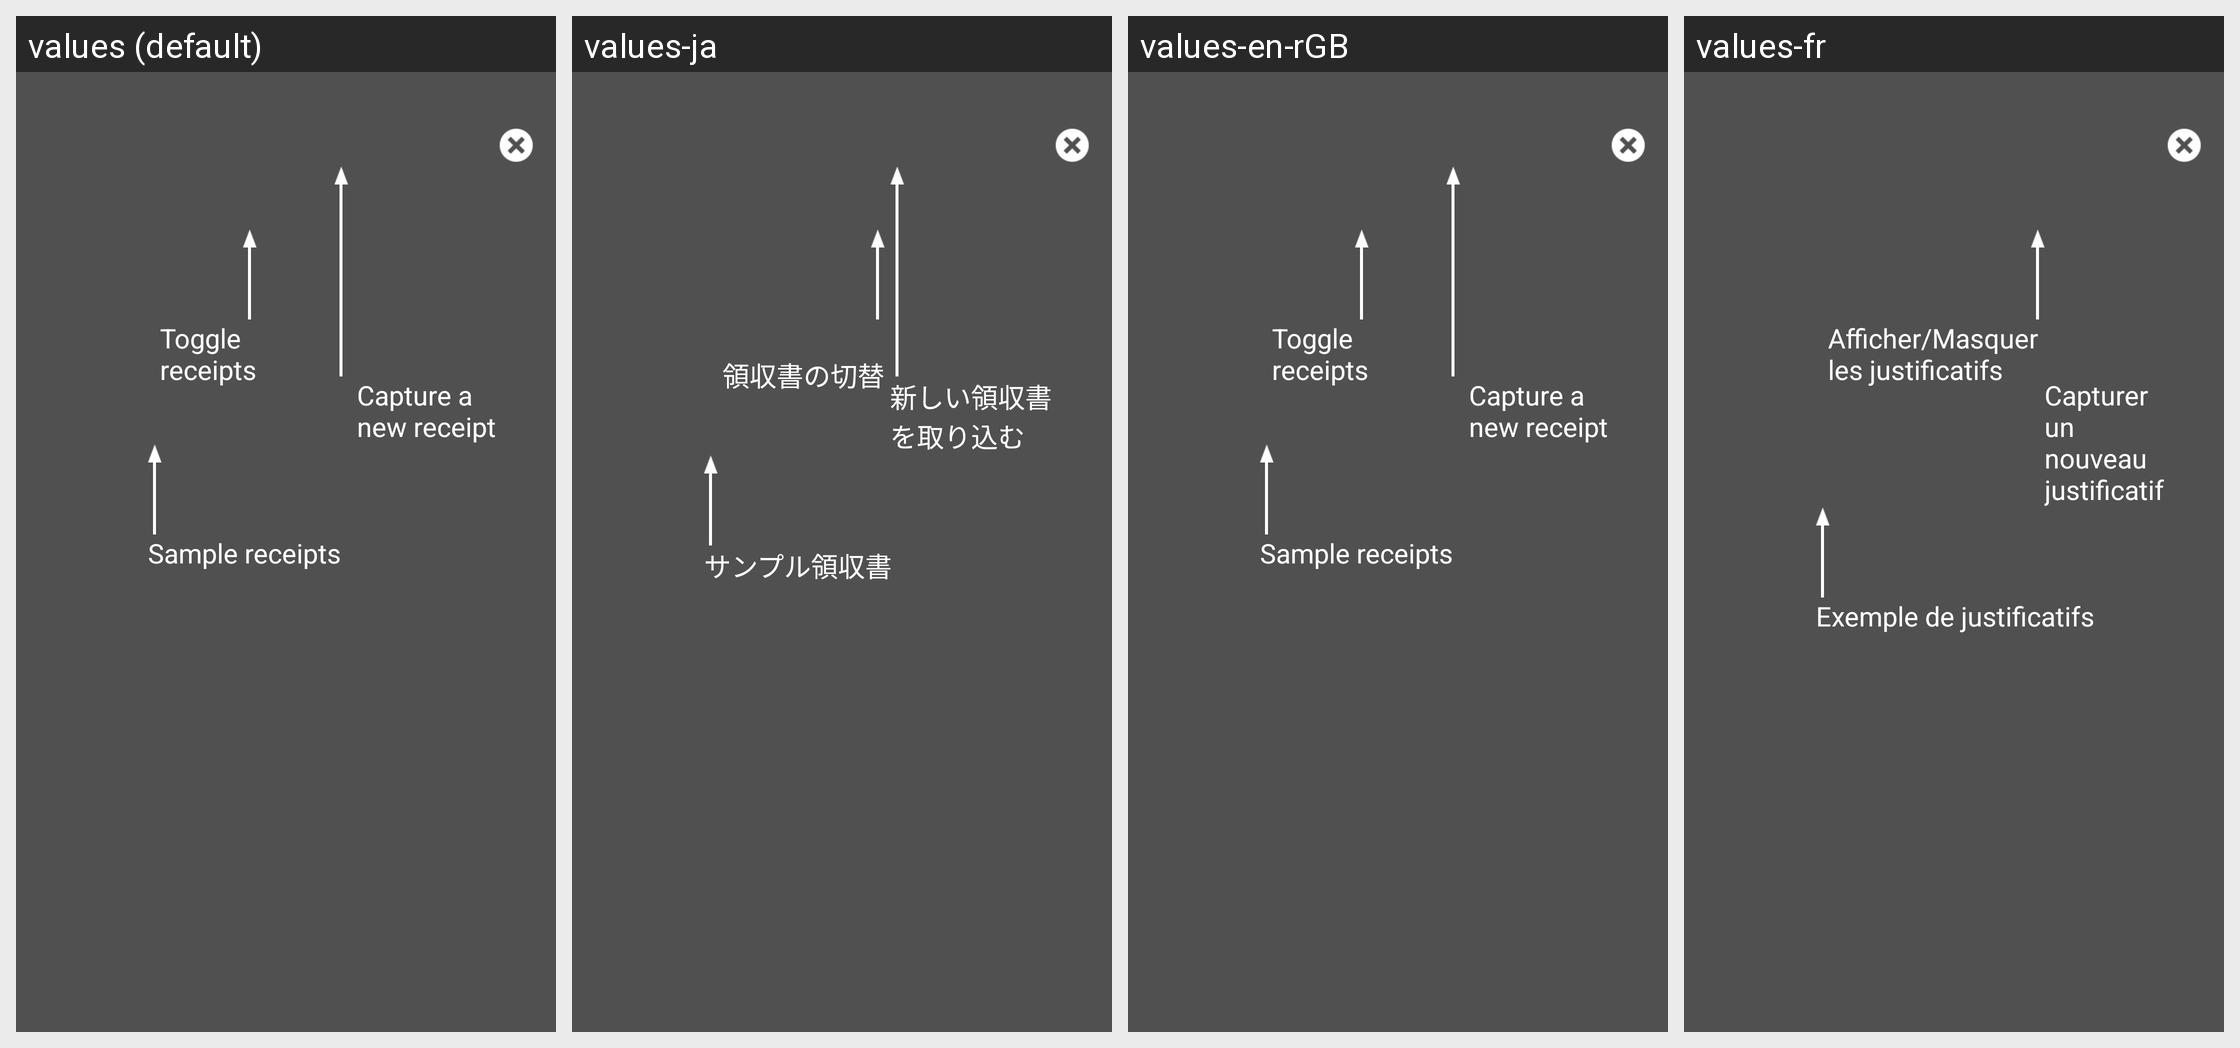

For this localized Android screen grid, give each drawn string resource with its value in every locale shown.
Android screen res/layout/td_overlay_receipt_store.xml rendered under 4 locales, left to right: values (default), values-ja, values-en-rGB, values-fr. Device: Nexus 5 (rendered at 1080×1920; each locale shown at half size, 540×960, under a caption strip naming it); theme Theme.MaterialComponents.DayNight.NoActionBar.
Other locales in the repository, not shown: values-de, values-es, values-fr-rCA, values-it, values-nl, values-pt, values-ru, values-sv, values-zh-rCN.
Strings drawn on this screen, with the default value and each locale's value (text and hints the layout hard-codes, and strings that could not be matched under every locale, appear in the picture but are not listed):

td_overlay_toggle_receipts
  values: Toggle 
      receipts
  values-ja: 
       領収書の切替
  values-en-rGB: Toggle 
      receipts
  values-fr: Afficher/Masquer 
      les justificatifs

td_overlay_capture_new_receipt
  values: Capture a 
      new receipt
  values-ja: 新しい領収書
      を取り込む
  values-en-rGB: Capture a 
      new receipt
  values-fr: Capturer un 
      nouveau justificatif

td_overlay_sample_receipts
  values: Sample receipts
  values-ja: サンプル領収書
  values-en-rGB: Sample receipts
  values-fr: Exemple de justificatifs
